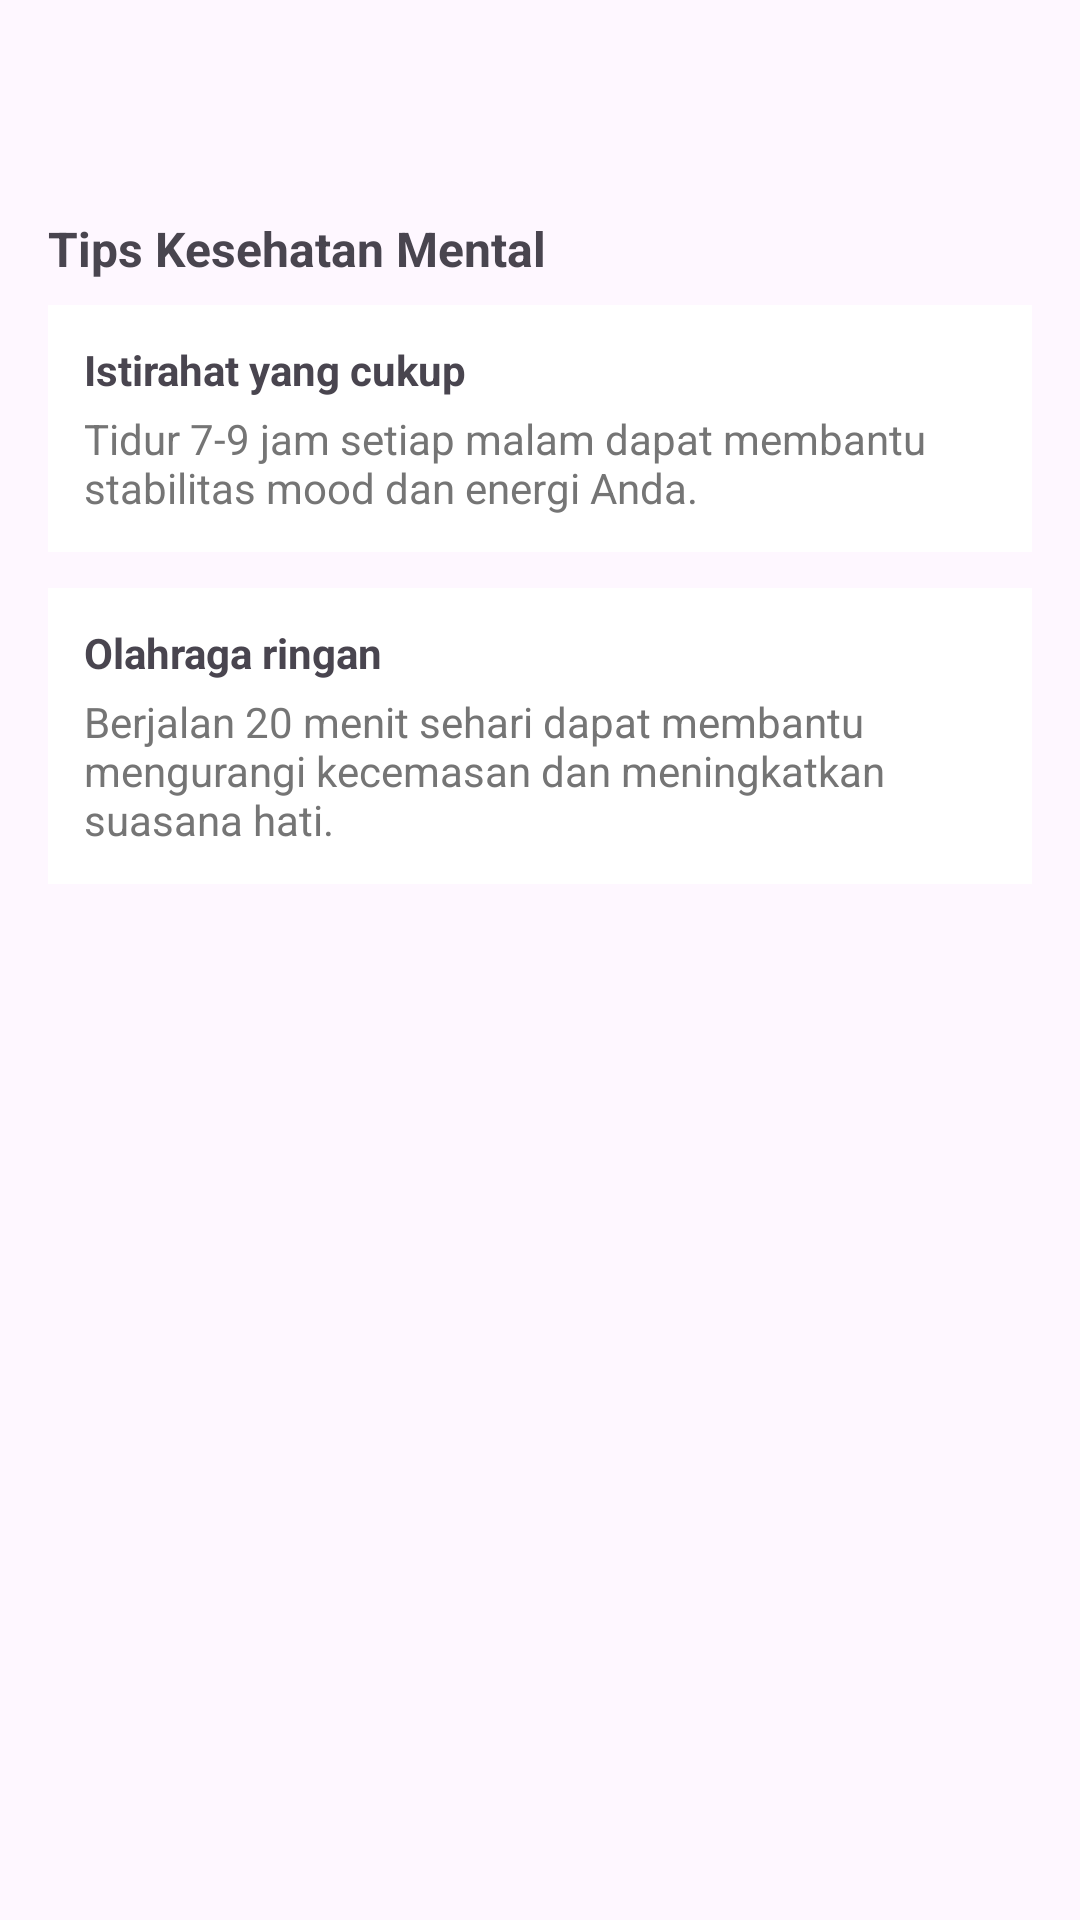

Produce the Android XML layout that renders to this screen, including the resource entries it uses.
<!-- AndroidManifest.xml: application theme Theme.MindCare -->
<!-- res/layout/activity_tips.xml -->
<?xml version="1.0" encoding="utf-8"?>
<LinearLayout xmlns:android="http://schemas.android.com/apk/res/android"
    android:orientation="vertical"
    android:layout_width="match_parent"
    android:layout_height="match_parent">

    <androidx.appcompat.widget.Toolbar
        android:id="@+id/toolbarTips"
        android:layout_width="match_parent"
        android:layout_height="56dp"
        android:background="@color/mc_teal"
        android:titleTextColor="@color/mc_white"
        android:title="Tips" />

    <ScrollView
        android:layout_width="match_parent"
        android:layout_height="match_parent">

        <LinearLayout
            android:orientation="vertical"
            android:padding="16dp"
            android:layout_width="match_parent"
            android:layout_height="wrap_content">

            <TextView
                android:layout_width="wrap_content"
                android:layout_height="wrap_content"
                android:text="Tips Kesehatan Mental"
                android:textStyle="bold"
                android:textSize="16sp"
                android:layout_marginBottom="8dp" />

            
            <LinearLayout
                android:layout_width="match_parent"
                android:layout_height="wrap_content"
                android:orientation="vertical"
                android:padding="12dp"
                android:background="@android:color/white"
                android:layout_marginBottom="12dp">

                <TextView
                    android:layout_width="wrap_content"
                    android:layout_height="wrap_content"
                    android:text="Istirahat yang cukup"
                    android:textStyle="bold" />

                <TextView
                    android:layout_width="wrap_content"
                    android:layout_height="wrap_content"
                    android:text="Tidur 7-9 jam setiap malam dapat membantu stabilitas mood dan energi Anda."
                    android:layout_marginTop="4dp"
                    android:textColor="@color/mc_text_secondary" />
            </LinearLayout>

            
            <LinearLayout
                android:layout_width="match_parent"
                android:layout_height="wrap_content"
                android:orientation="vertical"
                android:padding="12dp"
                android:background="@android:color/white"
                android:layout_marginBottom="12dp">

                <TextView
                    android:layout_width="wrap_content"
                    android:layout_height="wrap_content"
                    android:text="Olahraga ringan"
                    android:textStyle="bold" />

                <TextView
                    android:layout_width="wrap_content"
                    android:layout_height="wrap_content"
                    android:text="Berjalan 20 menit sehari dapat membantu mengurangi kecemasan dan meningkatkan suasana hati."
                    android:layout_marginTop="4dp"
                    android:textColor="@color/mc_text_secondary" />
            </LinearLayout>

        </LinearLayout>
    </ScrollView>

</LinearLayout>
<!-- resources referenced by this layout -->
<resources>
  <color name="mc_teal">#00B39A</color>
  <color name="mc_text_secondary">#757575</color>
  <color name="mc_white">#FFFFFFFF</color>
  <style name="Theme.MindCare" parent="Base.Theme.MindCare" />
  <style name="Base.Theme.MindCare" parent="Theme.Material3.DayNight.NoActionBar">
          <item name="colorPrimary">@color/mc_teal</item>
          <item name="colorOnPrimary">@color/mc_white</item>
          <item name="materialButtonStyle">@style/Widget.MindCare.Button</item>
          <item name="bottomNavigationStyle">@style/Widget.MindCare.BottomNavigation</item>
      </style>
  <style name="Widget.MindCare.Button" parent="Widget.MaterialComponents.Button">
          <item name="cornerRadius">14dp</item>
          <item name="android:textAllCaps">false</item>
          <item name="android:paddingLeft">16dp</item>
          <item name="android:paddingRight">16dp</item>
          <item name="android:textSize">16sp</item>
      </style>
  <style name="Widget.MindCare.BottomNavigation" parent="Widget.MaterialComponents.BottomNavigationView">
          <item name="itemIconSize">24dp</item>
          <item name="itemIconTint">@color/nav_item_color</item>
          <item name="itemTextAppearanceActive">@style/TextAppearance.MindCare.BottomNav.Active</item>
          <item name="itemTextAppearanceInactive">@style/TextAppearance.MindCare.BottomNav.Inactive</item>
      </style>
  <style name="TextAppearance.MindCare.BottomNav.Active" parent="TextAppearance.MaterialComponents.Caption">
          <item name="android:textColor">@color/mc_teal</item>
          <item name="android:textSize">12sp</item>
      </style>
  <style name="TextAppearance.MindCare.BottomNav.Inactive" parent="TextAppearance.MaterialComponents.Caption">
          <item name="android:textColor">@color/mc_text_secondary</item>
          <item name="android:textSize">12sp</item>
      </style>
</resources>
